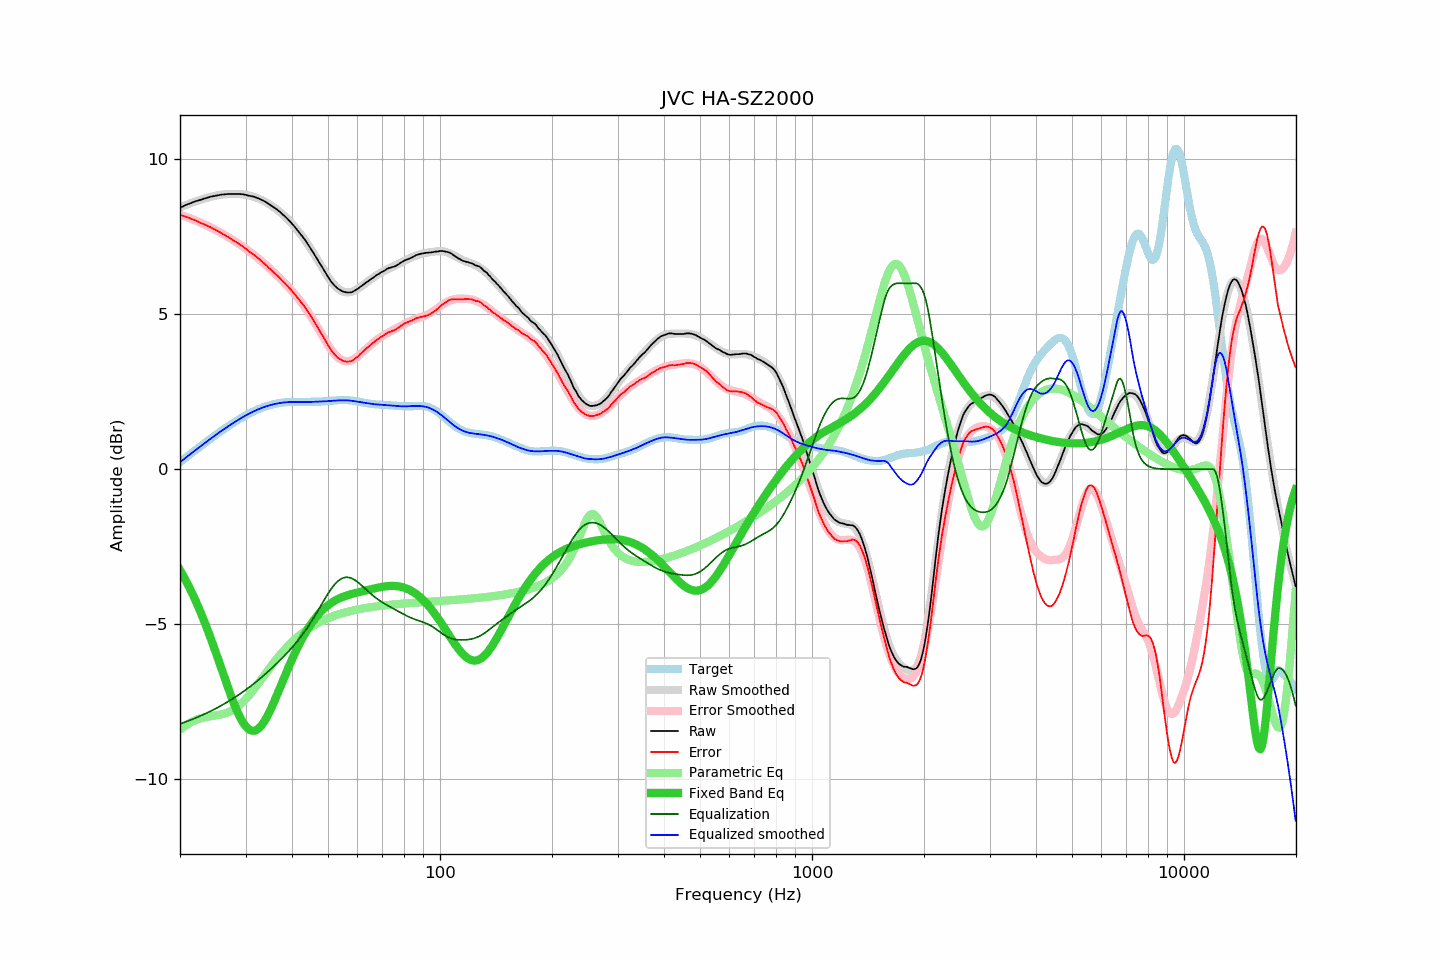

Values plotted in this chart, from the file beside it:
frequency, raw, error, smoothed, error_smoothed, equalization, parametric_eq, equalized_raw, equalized_smoothed, target
20.00, 8.44, 8.21, 8.44, 8.21, -8.21, -3.25, 0.23, 0.23, 0.23
20.20, 8.46, 8.19, 8.47, 8.20, -8.20, -3.34, 0.27, 0.27, 0.27
20.40, 8.49, 8.17, 8.49, 8.18, -8.18, -3.44, 0.31, 0.31, 0.31
20.61, 8.51, 8.16, 8.51, 8.16, -8.16, -3.53, 0.35, 0.35, 0.35
20.81, 8.53, 8.14, 8.53, 8.14, -8.14, -3.63, 0.39, 0.39, 0.39
21.02, 8.55, 8.12, 8.55, 8.12, -8.12, -3.73, 0.43, 0.43, 0.43
21.23, 8.57, 8.10, 8.57, 8.10, -8.10, -3.83, 0.47, 0.47, 0.47
21.44, 8.60, 8.08, 8.59, 8.08, -8.08, -3.94, 0.51, 0.51, 0.51
21.66, 8.61, 8.06, 8.61, 8.06, -8.06, -4.05, 0.55, 0.55, 0.55
21.87, 8.64, 8.04, 8.63, 8.04, -8.04, -4.16, 0.60, 0.59, 0.59
22.09, 8.65, 8.02, 8.65, 8.02, -8.02, -4.27, 0.64, 0.63, 0.63
22.31, 8.67, 7.99, 8.67, 8.00, -8.00, -4.39, 0.67, 0.67, 0.67
22.54, 8.68, 7.97, 8.69, 7.97, -7.97, -4.51, 0.71, 0.71, 0.71
22.76, 8.69, 7.94, 8.70, 7.95, -7.95, -4.64, 0.74, 0.75, 0.75
22.99, 8.71, 7.92, 8.72, 7.93, -7.93, -4.76, 0.79, 0.79, 0.79
23.22, 8.73, 7.91, 8.73, 7.90, -7.90, -4.89, 0.83, 0.83, 0.83
23.45, 8.74, 7.88, 8.75, 7.88, -7.88, -5.02, 0.86, 0.87, 0.87
23.69, 8.76, 7.86, 8.76, 7.86, -7.86, -5.16, 0.91, 0.91, 0.91
23.92, 8.78, 7.83, 8.78, 7.83, -7.83, -5.30, 0.94, 0.95, 0.95
24.16, 8.79, 7.81, 8.79, 7.81, -7.81, -5.44, 0.99, 0.98, 0.98
24.40, 8.80, 7.78, 8.80, 7.78, -7.78, -5.58, 1.02, 1.02, 1.02
24.65, 8.81, 7.75, 8.81, 7.75, -7.75, -5.72, 1.06, 1.06, 1.06
24.89, 8.82, 7.73, 8.83, 7.73, -7.73, -5.87, 1.10, 1.10, 1.10
25.14, 8.83, 7.70, 8.84, 7.70, -7.70, -6.02, 1.14, 1.14, 1.14
25.39, 8.84, 7.67, 8.85, 7.67, -7.67, -6.17, 1.17, 1.17, 1.17
25.65, 8.85, 7.64, 8.85, 7.64, -7.64, -6.32, 1.21, 1.21, 1.21
25.91, 8.86, 7.62, 8.86, 7.61, -7.61, -6.47, 1.25, 1.25, 1.25
26.16, 8.86, 7.58, 8.87, 7.58, -7.58, -6.62, 1.28, 1.28, 1.28
26.43, 8.87, 7.55, 8.87, 7.55, -7.55, -6.77, 1.32, 1.32, 1.32
26.69, 8.87, 7.52, 8.88, 7.52, -7.52, -6.92, 1.35, 1.35, 1.36
26.96, 8.88, 7.49, 8.88, 7.49, -7.49, -7.07, 1.39, 1.39, 1.39
27.23, 8.88, 7.46, 8.89, 7.46, -7.46, -7.21, 1.42, 1.42, 1.42
27.50, 8.88, 7.43, 8.89, 7.43, -7.43, -7.35, 1.46, 1.46, 1.46
27.77, 8.88, 7.39, 8.89, 7.40, -7.40, -7.49, 1.49, 1.49, 1.49
28.05, 8.88, 7.36, 8.89, 7.36, -7.36, -7.62, 1.52, 1.52, 1.52
28.33, 8.88, 7.33, 8.89, 7.33, -7.33, -7.74, 1.56, 1.56, 1.56
28.62, 8.88, 7.30, 8.88, 7.30, -7.30, -7.86, 1.59, 1.59, 1.59
28.90, 8.88, 7.26, 8.88, 7.26, -7.26, -7.97, 1.62, 1.62, 1.62
29.19, 8.87, 7.22, 8.87, 7.22, -7.22, -8.07, 1.65, 1.65, 1.65
29.48, 8.87, 7.19, 8.87, 7.19, -7.19, -8.16, 1.69, 1.68, 1.68
29.78, 8.86, 7.15, 8.86, 7.15, -7.15, -8.23, 1.71, 1.71, 1.71
30.08, 8.85, 7.11, 8.85, 7.11, -7.11, -8.30, 1.74, 1.74, 1.74
30.38, 8.84, 7.07, 8.84, 7.08, -7.08, -8.35, 1.76, 1.77, 1.77
30.68, 8.82, 7.03, 8.83, 7.04, -7.04, -8.40, 1.79, 1.80, 1.80
30.99, 8.81, 6.99, 8.82, 7.00, -7.00, -8.42, 1.82, 1.82, 1.82
31.30, 8.80, 6.96, 8.81, 6.96, -6.96, -8.44, 1.85, 1.85, 1.85
31.61, 8.79, 6.92, 8.79, 6.92, -6.92, -8.44, 1.88, 1.87, 1.87
31.93, 8.78, 6.88, 8.77, 6.88, -6.88, -8.42, 1.90, 1.90, 1.90
32.24, 8.75, 6.83, 8.75, 6.83, -6.83, -8.40, 1.92, 1.92, 1.92
32.57, 8.73, 6.79, 8.73, 6.79, -6.79, -8.36, 1.94, 1.94, 1.94
32.89, 8.71, 6.75, 8.71, 6.75, -6.75, -8.31, 1.97, 1.96, 1.96
33.22, 8.68, 6.70, 8.69, 6.70, -6.70, -8.24, 1.98, 1.98, 1.98
33.55, 8.66, 6.66, 8.66, 6.66, -6.66, -8.17, 2.01, 2.00, 2.00
33.89, 8.63, 6.61, 8.63, 6.61, -6.61, -8.09, 2.02, 2.02, 2.02
34.23, 8.60, 6.57, 8.60, 6.56, -6.56, -8.00, 2.04, 2.04, 2.04
34.57, 8.56, 6.51, 8.57, 6.52, -6.52, -7.90, 2.05, 2.05, 2.05
34.92, 8.54, 6.47, 8.54, 6.47, -6.47, -7.79, 2.07, 2.07, 2.07
35.27, 8.50, 6.41, 8.50, 6.42, -6.42, -7.68, 2.07, 2.08, 2.08
35.62, 8.46, 6.37, 8.47, 6.37, -6.37, -7.57, 2.09, 2.10, 2.10
35.97, 8.42, 6.32, 8.43, 6.32, -6.32, -7.45, 2.10, 2.11, 2.11
... 635 more rows
